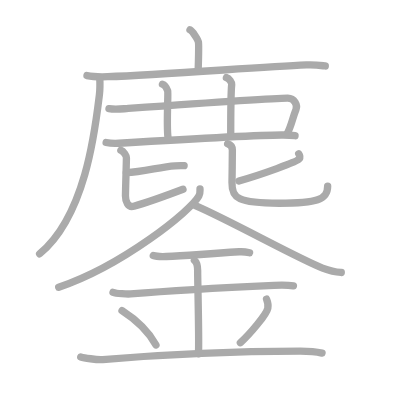
t = 0.00 s
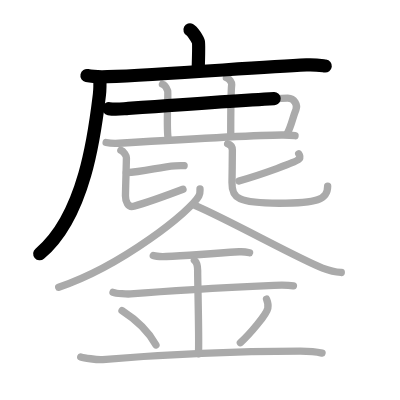
t = 3.75 s
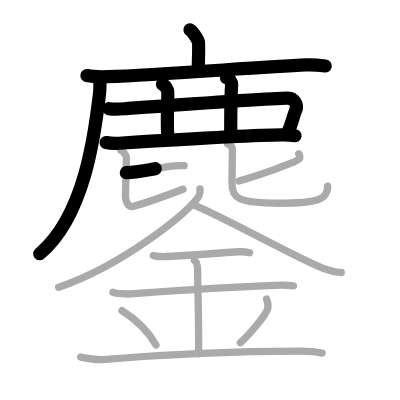
t = 7.50 s
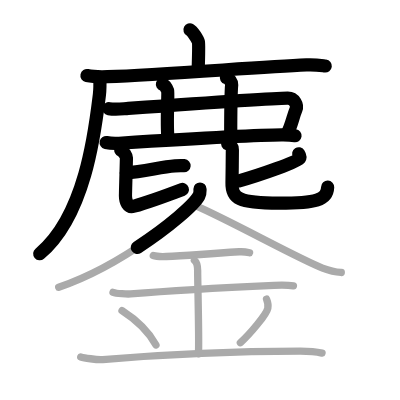
t = 11.50 s
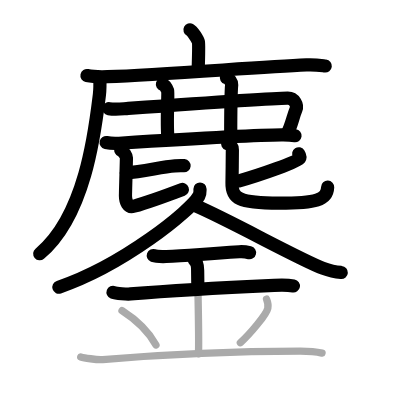
t = 15.25 s
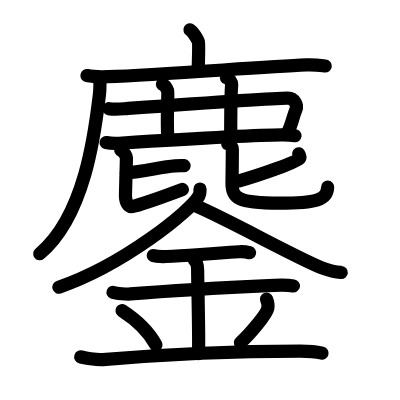
t = 19.00 s

The animated SVG that drew these frames (rendered in a browser with its animation timeline set to each time). Animation: 19 SMIL elements (animate=19); one cycle of 19.00 s.

<?xml version="1.0" standalone="no"?>
<!DOCTYPE svg PUBLIC "-//W3C//DTD SVG 1.1//EN"   "http://www.w3.org/Graphics/SVG/1.1/DTD/svg11.dtd">
<svg width="400px" height="400px"  version="1.1" xmlns="http://www.w3.org/2000/svg">
  <defs>
    <marker id="Triangle" viewBox="0 0 10 10" refX="0" refY="5" markerUnits="strokeWidth" markerWidth="3" style="stroke-opacity:0%;fill:#aaaaaa;" markerHeight="2" orient="auto">
      <path d="M 0 0 L 10 5 L 0 10 z" />
    </marker>
    
    <marker id="Arrow" viewBox="0 0 10 10" refX="5" refY="5" markerUnits="strokeWidth" markerWidth="1.8" style="stroke-opacity:0%;fill:#770000;" markerHeight="2" orient="auto">
      <path d="M 0 4 L 6 4 L 4 1 L 10 5 L 4 9 L 6 6 L 0 6 z" />
        <circle cx="5" cy="5" r="5" />
      </marker>
    
    <marker id="TriangleRed" viewBox="0 0 10 10" refX="0" refY="5" markerUnits="strokeWidth" markerWidth="3" style="stroke-opacity:0%;fill:#CC0000;" markerHeight="2" orient="auto">
      <path d="M 0 0 L 10 5 L 0 10 z" />
    </marker>
    
    <marker id="ArrowRed" viewBox="0 0 10 10" refX="5" refY="5" markerUnits="strokeWidth" markerWidth="1.8" style="stroke-opacity:0%;fill:#CC0000;" markerHeight="2" orient="auto">
      <path d="M 0 4 L 6 4 L 4 1 L 10 5 L 4 9 L 6 6 L 0 6 z" />
        <circle cx="5" cy="5" r="5" />
      </marker>
    
  </defs>
  
  <path style="fill:#ffffff; fill-opacity:100%; fill-rule:evenodd; stroke-width:0;" d="M 0 0 L 400px 0 L 400px 400px L 0 400px L 0 0" />

  <g transform="scale(3.6697247706422 3.6697247706422)">
<path style="fill:none; fill-opacity:0%; fill-rule:evenodd; stroke:#aaaaaa; stroke-opacity:100%; stroke-width: 1.5pt; stroke-linejoin:round; stroke-linecap:round;" d="M51.77 8.13c0.69 0.35 2.16 2.63 2.3 3.33c0.14 0.7 0.07 3.33-0.07 7.72"></path>
<path style="fill:none; fill-opacity:0%; fill-rule:evenodd; stroke:#aaaaaa; stroke-opacity:100%; stroke-width: 1.5pt; stroke-linejoin:round; stroke-linecap:round;" d="M23.7 20.59c1.46 0.31 4.14 0.36 5.61 0.31c15.21-0.52 40.76-2.62 54.21-3.22c2.43-0.11 3.9 0.15 5.12 0.3"></path>
<path style="fill:none; fill-opacity:0%; fill-rule:evenodd; stroke:#aaaaaa; stroke-opacity:100%; stroke-width: 1.5pt; stroke-linejoin:round; stroke-linecap:round;" d="M27.19 21.21c0.05 1.14 0.1 2.94-0.1 4.57c-1.16 9.63-3.78 33-16.29 43.38"></path>
<path style="fill:none; fill-opacity:0%; fill-rule:evenodd; stroke:#aaaaaa; stroke-opacity:100%; stroke-width: 1.5pt; stroke-linejoin:round; stroke-linecap:round;" d="M29.69 29.61c1.83 0.34 3.38 0.07 5.28-0.07c13.09-0.94 39.76-2.84 43.45-2.81c1.83 0.02 2.73 1.91 2.23 3.13c-0.92 2.24-1.14 4.14-2.38 6.55"></path>
<path style="fill:none; fill-opacity:0%; fill-rule:evenodd; stroke:#aaaaaa; stroke-opacity:100%; stroke-width: 1.5pt; stroke-linejoin:round; stroke-linecap:round;" d="M44.26 22.96c0.8 0.22 1.29 1.4 1.45 1.84c0.16 0.45-0.38 9.52 0.07 12.62"></path>
<path style="fill:none; fill-opacity:0%; fill-rule:evenodd; stroke:#aaaaaa; stroke-opacity:100%; stroke-width: 1.5pt; stroke-linejoin:round; stroke-linecap:round;" d="M61.69 21.15c0.8 0.22 1.49 1.39 1.45 1.84C62.93 25 62.87 32 62.87 36.87"></path>
<path style="fill:none; fill-opacity:0%; fill-rule:evenodd; stroke:#aaaaaa; stroke-opacity:100%; stroke-width: 1.5pt; stroke-linejoin:round; stroke-linecap:round;" d="M28.92 38.83c0.92 0.21 2.6 0.26 3.51 0.21c5.84-0.36 38.2-2.33 44.76-2.26c1.53 0.02 2.45 0.1 3.21 0.2"></path>
<path style="fill:none; fill-opacity:0%; fill-rule:evenodd; stroke:#aaaaaa; stroke-opacity:100%; stroke-width: 1.5pt; stroke-linejoin:round; stroke-linecap:round;" d="M34.42 47.05c4.55-0.16 9.29-1.6 13.25-1.87c1.16-0.08 1.9-0.08 2.5-0.03"></path>
<path style="fill:none; fill-opacity:0%; fill-rule:evenodd; stroke:#aaaaaa; stroke-opacity:100%; stroke-width: 1.5pt; stroke-linejoin:round; stroke-linecap:round;" d="M32.93 40.94c0.82 0.29 1.52 1.63 1.52 2.02c0 1.06-0.26 9.12-0.26 10.46c0 1.49 0.66 3.26 2.29 2.79c4.27-1.22 8.26-2.7 13.38-4.64"></path>
<path style="fill:none; fill-opacity:0%; fill-rule:evenodd; stroke:#aaaaaa; stroke-opacity:100%; stroke-width: 1.5pt; stroke-linejoin:round; stroke-linecap:round;" d="M81.4 41.9c0.2 0.31 0.51 0.84 0.17 1.38c-0.48 0.77-10.41 4.33-16.46 6.04"></path>
<path style="fill:none; fill-opacity:0%; fill-rule:evenodd; stroke:#aaaaaa; stroke-opacity:100%; stroke-width: 1.5pt; stroke-linejoin:round; stroke-linecap:round;" d="M62.03 39.17c0.93 0.3 1.29 0.95 1.29 1.71c0 1.01-0.07 7.66-0.1 8.85c-0.11 4.32 1.72 5.65 12.83 5.65c10.39 0 13.24-0.95 13.24-4.67"></path>
<path style="fill:none; fill-opacity:0%; fill-rule:evenodd; stroke:#aaaaaa; stroke-opacity:100%; stroke-width: 1.5pt; stroke-linejoin:round; stroke-linecap:round;" d="M54.5 51.5c0 0.64 0.11 1.15-0.31 1.92C52.05 57.43 33.42 72.35 16 78.28"></path>
<path style="fill:none; fill-opacity:0%; fill-rule:evenodd; stroke:#aaaaaa; stroke-opacity:100%; stroke-width: 1.5pt; stroke-linejoin:round; stroke-linecap:round;" d="M53.25 56.05c9.25 3.95 28.5 14.7 34.65 17c2.83 1.06 3.81 1.11 5.1 1.2"></path>
<path style="fill:none; fill-opacity:0%; fill-rule:evenodd; stroke:#aaaaaa; stroke-opacity:100%; stroke-width: 1.5pt; stroke-linejoin:round; stroke-linecap:round;" d="M41.77 69.64c0.67 0.25 2.85 0.28 3.53 0.26c4.7-0.14 6.82-0.41 19.88-1.29c1.03-0.07 1.97 0.05 2.83 0.26"></path>
<path style="fill:none; fill-opacity:0%; fill-rule:evenodd; stroke:#aaaaaa; stroke-opacity:100%; stroke-width: 1.5pt; stroke-linejoin:round; stroke-linecap:round;" d="M30.8 79.66c0.9 0.34 3.86 0.52 4.78 0.44c5.26-0.44 22.02-1.57 39.12-2.35c1.12-0.05 3.59-0.14 5.26 0.16"></path>
<path style="fill:none; fill-opacity:0%; fill-rule:evenodd; stroke:#aaaaaa; stroke-opacity:100%; stroke-width: 1.5pt; stroke-linejoin:round; stroke-linecap:round;" d="M52.97 70.93c0.89 0.69 0.89 2.23 0.89 2.78c0 3.84 0.44 18.85 0.22 22.69"></path>
<path style="fill:none; fill-opacity:0%; fill-rule:evenodd; stroke:#aaaaaa; stroke-opacity:100%; stroke-width: 1.5pt; stroke-linejoin:round; stroke-linecap:round;" d="M33.25 84.65c5.47 3.51 8.13 7.31 9.25 9.36"></path>
<path style="fill:none; fill-opacity:0%; fill-rule:evenodd; stroke:#aaaaaa; stroke-opacity:100%; stroke-width: 1.5pt; stroke-linejoin:round; stroke-linecap:round;" d="M72.63 81.51c0.31 0.75 0.47 1.85 0.35 2.48c-0.31 1.63-4.9 7.11-7.48 9.4"></path>
<path style="fill:none; fill-opacity:0%; fill-rule:evenodd; stroke:#aaaaaa; stroke-opacity:100%; stroke-width: 1.5pt; stroke-linejoin:round; stroke-linecap:round;" d="M22 97.26c0.73 0.23 4.39 0.86 6 0.72c7.83-0.67 30.81-2.32 53.82-2.32c2.19 0 4.83 0.29 5.93 0.56"></path>

<path style="fill:none; fill-opacity:0%; fill-rule:evenodd; stroke:#000000; stroke-opacity:100%; stroke-width: 2.7pt; stroke-linejoin:round; stroke-linecap:round;" d="M51.77 8.13c0.69 0.35 2.16 2.63 2.3 3.33c0.14 0.7 0.07 3.33-0.07 7.72" pathLength="100" stroke-dashoffset="100" stroke-dasharray="100 105"><animate id="dashAnim1" attributeName="stroke-dashoffset" from="100" to="0" dur="1s" calcMode="linear" fill="freeze"/></path>
<path style="fill:none; fill-opacity:0%; fill-rule:evenodd; stroke:#000000; stroke-opacity:100%; stroke-width: 2.7pt; stroke-linejoin:round; stroke-linecap:round;" d="M23.7 20.59c1.46 0.31 4.14 0.36 5.61 0.31c15.21-0.52 40.76-2.62 54.21-3.22c2.43-0.11 3.9 0.15 5.12 0.3" pathLength="100" stroke-dashoffset="100" stroke-dasharray="100 105"><animate id="dashAnim2" attributeName="stroke-dashoffset" from="100" to="0" dur="1s" calcMode="linear" begin="dashAnim1.end" fill="freeze"/></path>
<path style="fill:none; fill-opacity:0%; fill-rule:evenodd; stroke:#000000; stroke-opacity:100%; stroke-width: 2.7pt; stroke-linejoin:round; stroke-linecap:round;" d="M27.19 21.21c0.05 1.14 0.1 2.94-0.1 4.57c-1.16 9.63-3.78 33-16.29 43.38" pathLength="100" stroke-dashoffset="100" stroke-dasharray="100 105"><animate id="dashAnim3" attributeName="stroke-dashoffset" from="100" to="0" dur="1s" calcMode="linear" begin="dashAnim2.end" fill="freeze"/></path>
<path style="fill:none; fill-opacity:0%; fill-rule:evenodd; stroke:#000000; stroke-opacity:100%; stroke-width: 2.7pt; stroke-linejoin:round; stroke-linecap:round;" d="M29.69 29.61c1.83 0.34 3.38 0.07 5.28-0.07c13.09-0.94 39.76-2.84 43.45-2.81c1.83 0.02 2.73 1.91 2.23 3.13c-0.92 2.24-1.14 4.14-2.38 6.55" pathLength="100" stroke-dashoffset="100" stroke-dasharray="100 105"><animate id="dashAnim4" attributeName="stroke-dashoffset" from="100" to="0" dur="1s" calcMode="linear" begin="dashAnim3.end" fill="freeze"/></path>
<path style="fill:none; fill-opacity:0%; fill-rule:evenodd; stroke:#000000; stroke-opacity:100%; stroke-width: 2.7pt; stroke-linejoin:round; stroke-linecap:round;" d="M44.26 22.96c0.8 0.22 1.29 1.4 1.45 1.84c0.16 0.45-0.38 9.52 0.07 12.62" pathLength="100" stroke-dashoffset="100" stroke-dasharray="100 105"><animate id="dashAnim5" attributeName="stroke-dashoffset" from="100" to="0" dur="1s" calcMode="linear" begin="dashAnim4.end" fill="freeze"/></path>
<path style="fill:none; fill-opacity:0%; fill-rule:evenodd; stroke:#000000; stroke-opacity:100%; stroke-width: 2.7pt; stroke-linejoin:round; stroke-linecap:round;" d="M61.69 21.15c0.8 0.22 1.49 1.39 1.45 1.84C62.93 25 62.87 32 62.87 36.87" pathLength="100" stroke-dashoffset="100" stroke-dasharray="100 105"><animate id="dashAnim6" attributeName="stroke-dashoffset" from="100" to="0" dur="1s" calcMode="linear" begin="dashAnim5.end" fill="freeze"/></path>
<path style="fill:none; fill-opacity:0%; fill-rule:evenodd; stroke:#000000; stroke-opacity:100%; stroke-width: 2.7pt; stroke-linejoin:round; stroke-linecap:round;" d="M28.92 38.83c0.92 0.21 2.6 0.26 3.51 0.21c5.84-0.36 38.2-2.33 44.76-2.26c1.53 0.02 2.45 0.1 3.21 0.2" pathLength="100" stroke-dashoffset="100" stroke-dasharray="100 105"><animate id="dashAnim7" attributeName="stroke-dashoffset" from="100" to="0" dur="1s" calcMode="linear" begin="dashAnim6.end" fill="freeze"/></path>
<path style="fill:none; fill-opacity:0%; fill-rule:evenodd; stroke:#000000; stroke-opacity:100%; stroke-width: 2.7pt; stroke-linejoin:round; stroke-linecap:round;" d="M34.42 47.05c4.55-0.16 9.29-1.6 13.25-1.87c1.16-0.08 1.9-0.08 2.5-0.03" pathLength="100" stroke-dashoffset="100" stroke-dasharray="100 105"><animate id="dashAnim8" attributeName="stroke-dashoffset" from="100" to="0" dur="1s" calcMode="linear" begin="dashAnim7.end" fill="freeze"/></path>
<path style="fill:none; fill-opacity:0%; fill-rule:evenodd; stroke:#000000; stroke-opacity:100%; stroke-width: 2.7pt; stroke-linejoin:round; stroke-linecap:round;" d="M32.93 40.94c0.82 0.29 1.52 1.63 1.52 2.02c0 1.06-0.26 9.12-0.26 10.46c0 1.49 0.66 3.26 2.29 2.79c4.27-1.22 8.26-2.7 13.38-4.64" pathLength="100" stroke-dashoffset="100" stroke-dasharray="100 105"><animate id="dashAnim9" attributeName="stroke-dashoffset" from="100" to="0" dur="1s" calcMode="linear" begin="dashAnim8.end" fill="freeze"/></path>
<path style="fill:none; fill-opacity:0%; fill-rule:evenodd; stroke:#000000; stroke-opacity:100%; stroke-width: 2.7pt; stroke-linejoin:round; stroke-linecap:round;" d="M81.4 41.9c0.2 0.31 0.51 0.84 0.17 1.38c-0.48 0.77-10.41 4.33-16.46 6.04" pathLength="100" stroke-dashoffset="100" stroke-dasharray="100 105"><animate id="dashAnim10" attributeName="stroke-dashoffset" from="100" to="0" dur="1s" calcMode="linear" begin="dashAnim9.end" fill="freeze"/></path>
<path style="fill:none; fill-opacity:0%; fill-rule:evenodd; stroke:#000000; stroke-opacity:100%; stroke-width: 2.7pt; stroke-linejoin:round; stroke-linecap:round;" d="M62.03 39.17c0.93 0.3 1.29 0.95 1.29 1.71c0 1.01-0.07 7.66-0.1 8.85c-0.11 4.32 1.72 5.65 12.83 5.65c10.39 0 13.24-0.95 13.24-4.67" pathLength="100" stroke-dashoffset="100" stroke-dasharray="100 105"><animate id="dashAnim11" attributeName="stroke-dashoffset" from="100" to="0" dur="1s" calcMode="linear" begin="dashAnim10.end" fill="freeze"/></path>
<path style="fill:none; fill-opacity:0%; fill-rule:evenodd; stroke:#000000; stroke-opacity:100%; stroke-width: 2.7pt; stroke-linejoin:round; stroke-linecap:round;" d="M54.5 51.5c0 0.64 0.11 1.15-0.31 1.92C52.05 57.43 33.42 72.35 16 78.28" pathLength="100" stroke-dashoffset="100" stroke-dasharray="100 105"><animate id="dashAnim12" attributeName="stroke-dashoffset" from="100" to="0" dur="1s" calcMode="linear" begin="dashAnim11.end" fill="freeze"/></path>
<path style="fill:none; fill-opacity:0%; fill-rule:evenodd; stroke:#000000; stroke-opacity:100%; stroke-width: 2.7pt; stroke-linejoin:round; stroke-linecap:round;" d="M53.25 56.05c9.25 3.95 28.5 14.7 34.65 17c2.83 1.06 3.81 1.11 5.1 1.2" pathLength="100" stroke-dashoffset="100" stroke-dasharray="100 105"><animate id="dashAnim13" attributeName="stroke-dashoffset" from="100" to="0" dur="1s" calcMode="linear" begin="dashAnim12.end" fill="freeze"/></path>
<path style="fill:none; fill-opacity:0%; fill-rule:evenodd; stroke:#000000; stroke-opacity:100%; stroke-width: 2.7pt; stroke-linejoin:round; stroke-linecap:round;" d="M41.77 69.64c0.67 0.25 2.85 0.28 3.53 0.26c4.7-0.14 6.82-0.41 19.88-1.29c1.03-0.07 1.97 0.05 2.83 0.26" pathLength="100" stroke-dashoffset="100" stroke-dasharray="100 105"><animate id="dashAnim14" attributeName="stroke-dashoffset" from="100" to="0" dur="1s" calcMode="linear" begin="dashAnim13.end" fill="freeze"/></path>
<path style="fill:none; fill-opacity:0%; fill-rule:evenodd; stroke:#000000; stroke-opacity:100%; stroke-width: 2.7pt; stroke-linejoin:round; stroke-linecap:round;" d="M30.8 79.66c0.9 0.34 3.86 0.52 4.78 0.44c5.26-0.44 22.02-1.57 39.12-2.35c1.12-0.05 3.59-0.14 5.26 0.16" pathLength="100" stroke-dashoffset="100" stroke-dasharray="100 105"><animate id="dashAnim15" attributeName="stroke-dashoffset" from="100" to="0" dur="1s" calcMode="linear" begin="dashAnim14.end" fill="freeze"/></path>
<path style="fill:none; fill-opacity:0%; fill-rule:evenodd; stroke:#000000; stroke-opacity:100%; stroke-width: 2.7pt; stroke-linejoin:round; stroke-linecap:round;" d="M52.97 70.93c0.89 0.69 0.89 2.23 0.89 2.78c0 3.84 0.44 18.85 0.22 22.69" pathLength="100" stroke-dashoffset="100" stroke-dasharray="100 105"><animate id="dashAnim16" attributeName="stroke-dashoffset" from="100" to="0" dur="1s" calcMode="linear" begin="dashAnim15.end" fill="freeze"/></path>
<path style="fill:none; fill-opacity:0%; fill-rule:evenodd; stroke:#000000; stroke-opacity:100%; stroke-width: 2.7pt; stroke-linejoin:round; stroke-linecap:round;" d="M33.25 84.65c5.47 3.51 8.13 7.31 9.25 9.36" pathLength="100" stroke-dashoffset="100" stroke-dasharray="100 105"><animate id="dashAnim17" attributeName="stroke-dashoffset" from="100" to="0" dur="1s" calcMode="linear" begin="dashAnim16.end" fill="freeze"/></path>
<path style="fill:none; fill-opacity:0%; fill-rule:evenodd; stroke:#000000; stroke-opacity:100%; stroke-width: 2.7pt; stroke-linejoin:round; stroke-linecap:round;" d="M72.63 81.51c0.31 0.75 0.47 1.85 0.35 2.48c-0.31 1.63-4.9 7.11-7.48 9.4" pathLength="100" stroke-dashoffset="100" stroke-dasharray="100 105"><animate id="dashAnim18" attributeName="stroke-dashoffset" from="100" to="0" dur="1s" calcMode="linear" begin="dashAnim17.end" fill="freeze"/></path>
<path style="fill:none; fill-opacity:0%; fill-rule:evenodd; stroke:#000000; stroke-opacity:100%; stroke-width: 2.7pt; stroke-linejoin:round; stroke-linecap:round;" d="M22 97.26c0.73 0.23 4.39 0.86 6 0.72c7.83-0.67 30.81-2.32 53.82-2.32c2.19 0 4.83 0.29 5.93 0.56" pathLength="100" stroke-dashoffset="100" stroke-dasharray="100 105"><animate id="dashAnim19" attributeName="stroke-dashoffset" from="100" to="0" dur="1s" calcMode="linear" begin="dashAnim18.end" fill="freeze"/></path>

</g>

</svg>  
          
